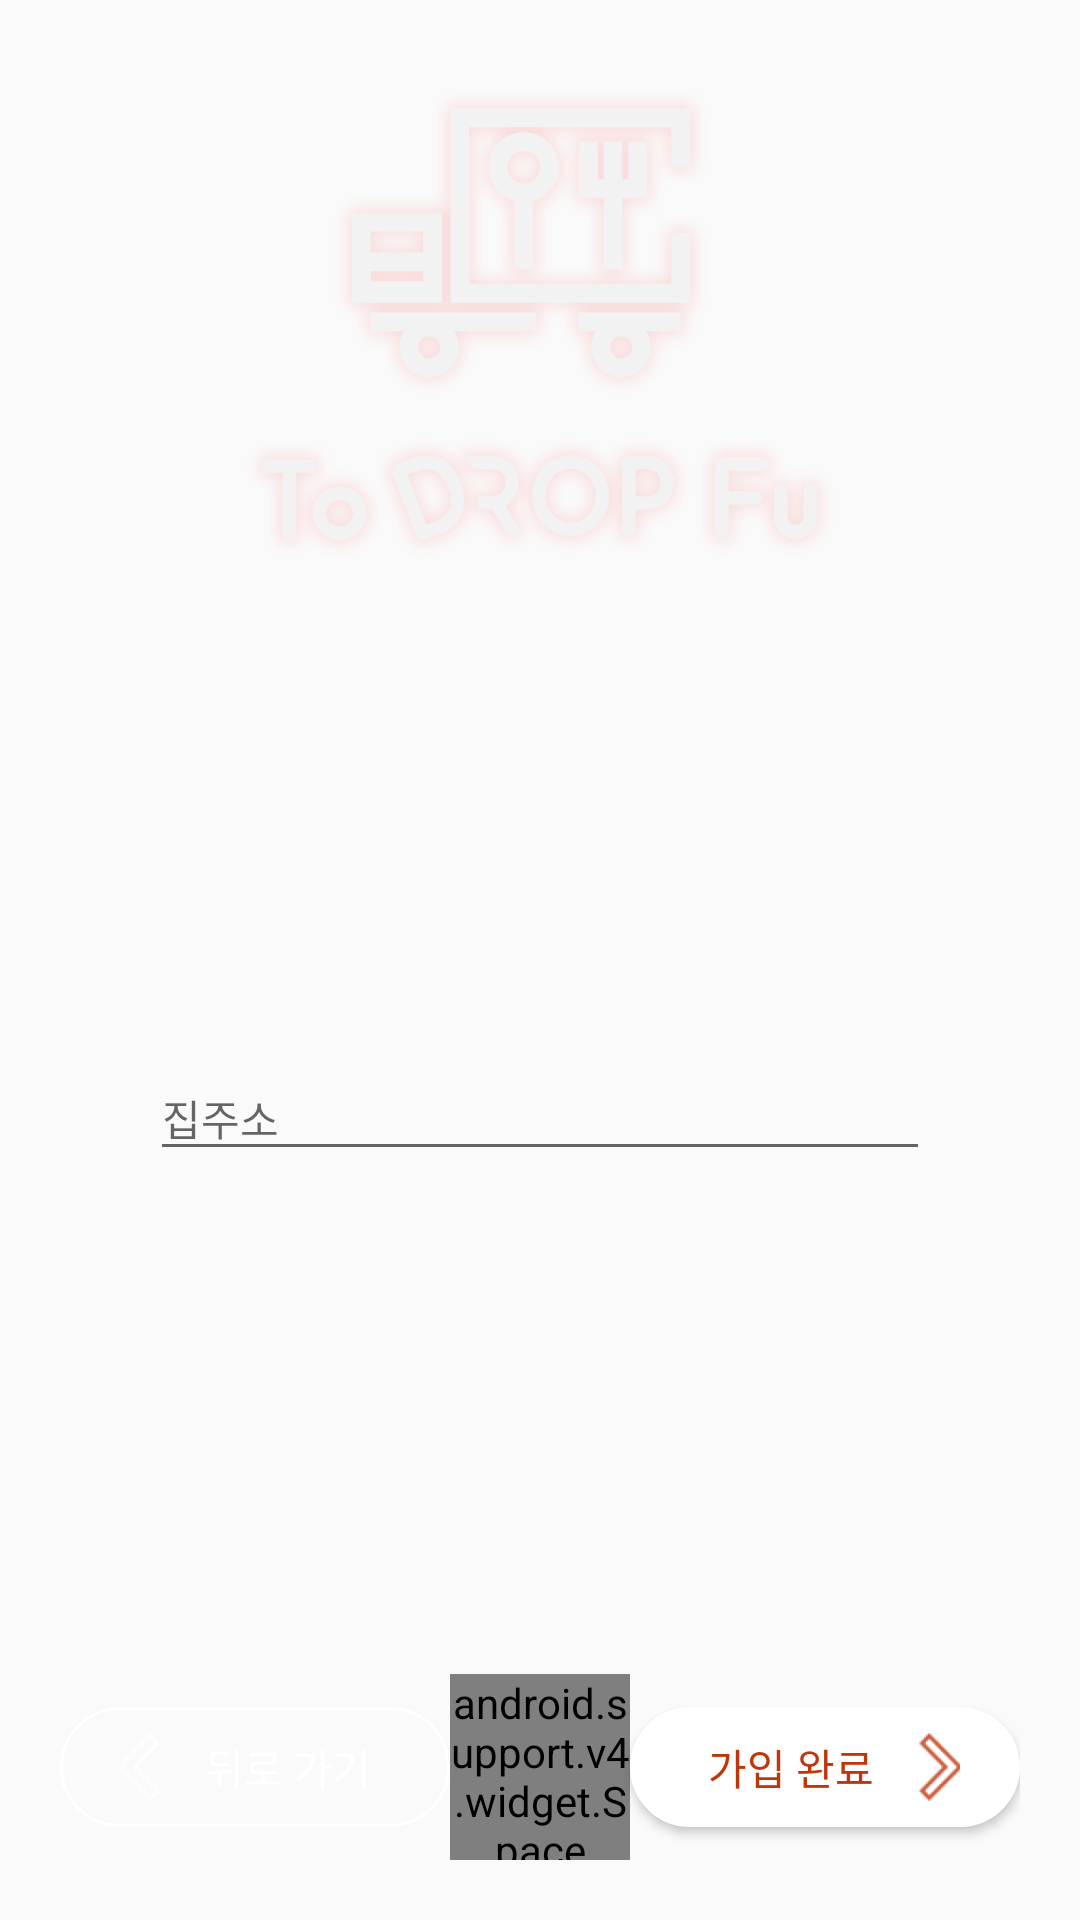

Android layout source for this screen:
<!-- AndroidManifest.xml: activity theme AppTheme.Opp -->
<!-- res/layout/activity_register.xml -->
<?xml version="1.0" encoding="utf-8"?>

<layout xmlns:android="http://schemas.android.com/apk/res/android"
  xmlns:tools="http://schemas.android.com/tools">
  <LinearLayout
    android:id="@+id/regContainer"
    android:layout_width="match_parent"
    android:layout_height="match_parent"
    android:orientation="vertical"
    tools:context="com.todropfu.RegisterActivity">
    <ImageView
      android:layout_width="wrap_content"
      android:layout_height="0dp"
      android:layout_weight="0.3"
      android:paddingTop="30dp"
      android:src="@drawable/logo_signup" />
    <LinearLayout
      android:layout_width="match_parent"
      android:layout_height="0dp"
      android:layout_weight="0.6"
      android:paddingStart="50dp"
      android:paddingEnd="50dp"
      android:paddingLeft="50dp"
      android:paddingRight="50dp"
      android:gravity="center"
      android:orientation="vertical">
      <android.support.design.widget.TextInputLayout
        android:visibility="gone"
        android:id="@+id/reg_textInputId"
        style="@style/AppTheme.Opp"
        android:layout_width="match_parent"
        android:layout_height="wrap_content"
        android:layout_marginBottom="10dp">
        <android.support.design.widget.TextInputEditText
          android:id="@+id/reg_editId"
          style="@style/AppTheme.Opp"
          android:layout_width="match_parent"
          android:layout_height="wrap_content"
          android:hint="아이디"
          android:textSize="14sp" />
      </android.support.design.widget.TextInputLayout>

      <android.support.design.widget.TextInputLayout
        android:visibility="gone"
        android:id="@+id/reg_textInputPass"
        style="@style/AppTheme.Opp"
        android:layout_width="match_parent"
        android:layout_height="wrap_content"
        android:layout_marginBottom="10dp">
        <android.support.design.widget.TextInputEditText
          android:id="@+id/reg_editPass"
          style="@style/AppTheme.Opp"
          android:layout_width="match_parent"
          android:layout_height="wrap_content"
          android:hint="비밀번호"
          android:inputType="textPassword"
          android:textSize="14sp" />
      </android.support.design.widget.TextInputLayout>

      <android.support.design.widget.TextInputLayout
        android:visibility="gone"
        android:id="@+id/reg_textInputPassR"
        android:layout_width="match_parent"
        android:layout_height="wrap_content"
        android:layout_marginBottom="10dp">
        <android.support.design.widget.TextInputEditText
          android:id="@+id/reg_editPassR"
          android:layout_width="match_parent"
          android:layout_height="wrap_content"
          android:hint="비밀번호 확인"
          android:inputType="textPassword"
          android:textSize="14sp" />
      </android.support.design.widget.TextInputLayout>

      <android.support.design.widget.TextInputLayout
        android:visibility="gone"
        android:id="@+id/reg_textInputEmail"
        style="@style/AppTheme.Opp"
        android:layout_width="match_parent"
        android:layout_height="wrap_content"
        android:layout_marginBottom="10dp">
        <android.support.design.widget.TextInputEditText
          android:id="@+id/reg_editEmail"
          style="@style/AppTheme.Opp"
          android:layout_width="match_parent"
          android:layout_height="wrap_content"
          android:hint="이메일"
          android:textSize="14sp" />
      </android.support.design.widget.TextInputLayout>

      <android.support.design.widget.TextInputLayout
        android:id="@+id/reg_textInputAdree"
        style="@style/AppTheme.Opp"
        android:layout_width="match_parent"
        android:layout_height="wrap_content"
        android:layout_marginBottom="10dp">
        <android.support.design.widget.TextInputEditText
          android:id="@+id/reg_editAdrress"
          style="@style/AppTheme.Opp"
          android:layout_width="match_parent"
          android:layout_height="wrap_content"
          android:hint="집주소"
          android:textSize="14sp" />
      </android.support.design.widget.TextInputLayout>
    </LinearLayout>

    <LinearLayout
      android:layout_width="match_parent"
      android:layout_height="0dp"
      android:layout_weight="0.1"
      android:gravity="center"
      android:layout_marginRight="20dp"
      android:layout_marginEnd="20dp"
      android:layout_marginLeft="20dp"
      android:layout_marginStart="20dp"
      android:layout_marginBottom="20dp">

      <LinearLayout
        android:id="@+id/btnToBack"
        android:layout_width="130dp"
        android:layout_height="40dp"
        android:background="@drawable/btn_bg_back"
        style="@style/Widget.AppCompat.Button"
        android:orientation="horizontal"
        android:paddingStart="20dp"
        android:paddingRight="20dp"
        android:paddingEnd="20dp"
        android:paddingLeft="20dp">

        <ImageView
          android:layout_width="wrap_content"
          android:layout_height="match_parent"
          android:src="@drawable/ic_signup_back"
          android:paddingTop="5dp"
          android:paddingBottom="5dp"
          android:layout_marginLeft="-10dp"/>

        <TextView
          android:layout_width="0dp"
          android:layout_height="match_parent"
          android:layout_weight="1"
          android:text="뒤로 가기"
          android:gravity="center"
          android:textColor="@color/md_white_1000"/>
      </LinearLayout>

      <android.support.v4.widget.Space
        android:layout_width="0dp"
        android:layout_height="match_parent"
        android:layout_weight="1" />


      <LinearLayout
        android:id="@+id/btnToNext"
        android:layout_width="130dp"
        android:layout_height="40dp"
        android:background="@drawable/btn_bg_login"
        style="@style/Widget.AppCompat.Button"
        android:orientation="horizontal"
        android:paddingStart="20dp"
        android:paddingRight="20dp"
        android:paddingEnd="20dp"
        android:paddingLeft="20dp">
        <TextView
          android:layout_width="0dp"
          android:layout_height="match_parent"
          android:layout_weight="1"
          android:text="가입 완료"
          android:gravity="center"
          android:textColor="@color/colorAccent"/>
        <ImageView
          android:layout_width="wrap_content"
          android:layout_height="match_parent"
          android:src="@drawable/ic_signup_next"
          android:paddingTop="5dp"
          android:paddingBottom="5dp"
          android:layout_marginRight="-10dp"
          />
      </LinearLayout>
    </LinearLayout>
  </LinearLayout>
</layout>
<!-- resources referenced by this layout -->
<resources>
  <color name="colorAccent">#bf360c</color>
  <color name="md_white_1000">#ffffff</color>
  <!-- drawable btn_bg_back (drawable) -->
  <?xml version="1.0" encoding="utf-8"?>
  
  <shape
      xmlns:android="http://schemas.android.com/apk/res/android"
      android:shape="rectangle">
      <corners android:radius="100dp"/>
      <solid android:color="@android:color/transparent"/>
      <stroke android:width="1dp" android:color="@color/md_white_1000"/>
  </shape>
  <!-- drawable btn_bg_login (drawable) -->
  <?xml version="1.0" encoding="utf-8"?>
  
  <shape
  xmlns:android="http://schemas.android.com/apk/res/android"
  android:shape="rectangle">
  <corners android:radius="100dp"/>
  <solid android:color="@color/md_white_1000"/>
      <stroke android:width="1dp" android:color="@color/md_white_1000"/>
  </shape>
  <!-- drawable ic_signup_back: png bitmap (drawable-hdpi, 529 bytes) -->
  <!-- drawable ic_signup_next: png bitmap (drawable-hdpi, 754 bytes) -->
  <!-- drawable logo_signup: png bitmap (drawable, 60290 bytes) -->
  <style name="AppTheme.Opp" parent="AppTheme">
          <item name="colorAccent">@color/md_white_1000</item>
      </style>
  <style name="AppTheme" parent="Theme.AppCompat.Light.NoActionBar">
          
          <item name="colorPrimary">@color/colorPrimary</item>
          <item name="colorPrimaryDark">@color/colorPrimaryDark</item>
          <item name="colorAccent">@color/colorAccent</item>
      </style>
  <color name="colorPrimary">#fa3f37</color>
  <color name="colorPrimaryDark">#bf360c</color>
</resources>
